Photos from the image-classification dataset "Dataset-Final" in the GitHub repository anw-hilmi/anwarul-hilmi. Its 5 classes are: cat, dog, elephant, horse, lion.

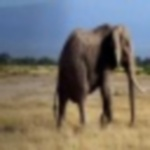
Label: elephant

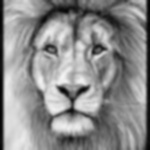
Label: lion

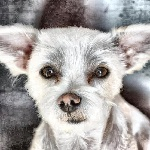
Label: dog

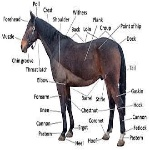
Label: horse

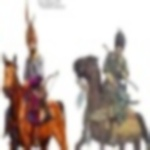
Label: horse

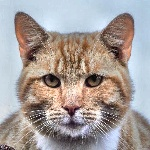
Label: cat
